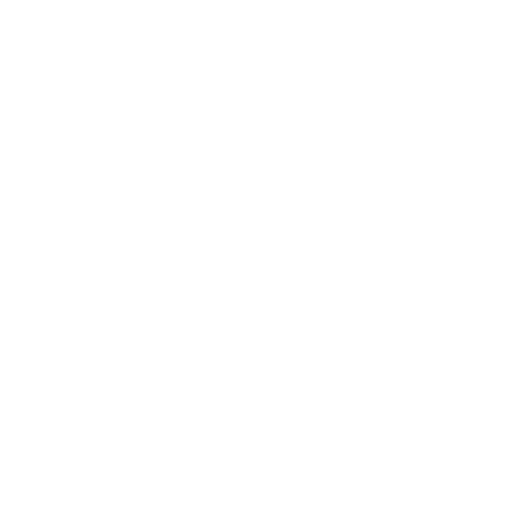
t = 0.00 s
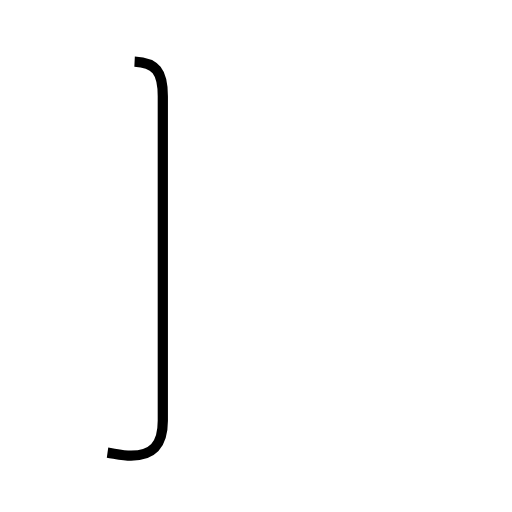
t = 1.33 s
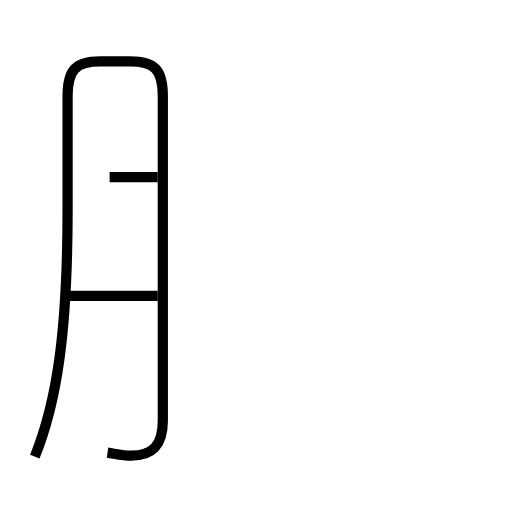
t = 3.09 s
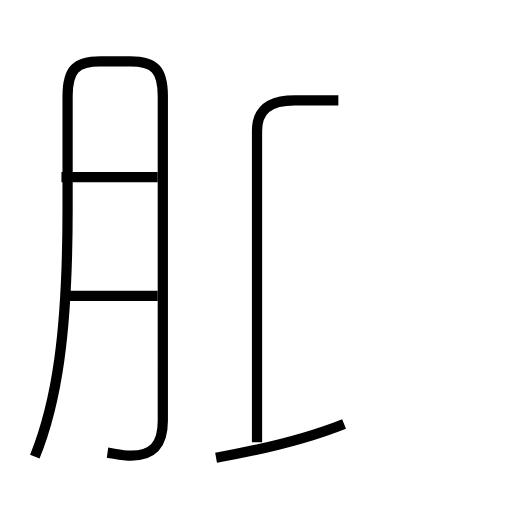
t = 4.82 s
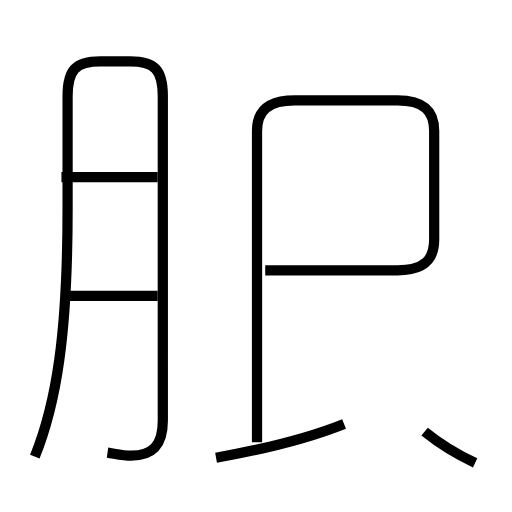
t = 6.20 s
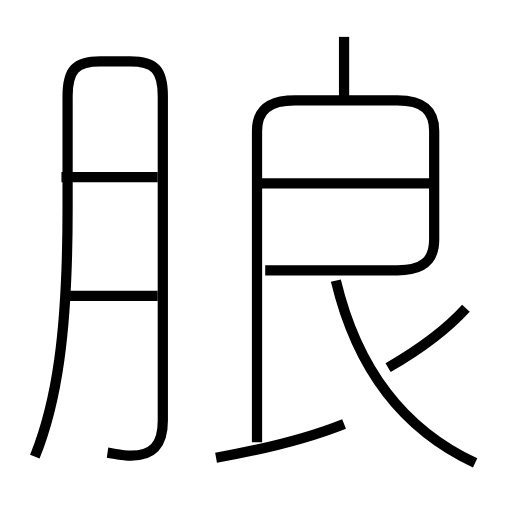
t = 7.68 s

The animated SVG that drew these frames (rendered in a browser with its animation timeline set to each time). Animation: 9 SMIL elements (animate=9); one cycle of 7.68 s.

<?xml version='1.0' encoding='utf-8'?>
<svg viewBox="0.0 -6.0 50.0 50.0" version="1.1" xmlns="http://www.w3.org/2000/svg"><rect x="-1000" y="-1000" width="2000" height="2000" stroke="white" fill="white" /><g style="fill:none;stroke:#000000;stroke-width:1"><path d="M 10.5 0.2 C 11.2 0.3 12.0 0.5 12.8 0.5 C 14.9 0.5 15.9 -0.5 15.9 -2.9 L 15.9 -34.6 C 15.9 -37.2 15.1 -38.0 12.7 -38.0 L 9.8 -38.0 C 7.4 -38.0 6.6 -37.2 6.6 -34.6 L 6.6 -23.6 C 6.6 -11.3 5.5 -4.6 3.4 0.6 " transform="translate(0.0 38.0)" stroke-dasharray="88.80633358809348" stroke-dashoffset="88.80633358809348"><animate attributeName="stroke-dashoffset" from="88.80633358809348" to="0" dur="2.6641900076428042s" begin="0s" fill="freeze" /></path><path d="M 15.4 -15.1 L 6.0 -15.1 " transform="translate(0.0 38.0)" stroke-dasharray="9.4" stroke-dashoffset="9.4"><animate attributeName="stroke-dashoffset" from="9.4" to="0" dur="0.282s" begin="2.6641900076428042s" fill="freeze" /></path><path d="M 15.4 -26.7 L 6.0 -26.7 " transform="translate(0.0 38.0)" stroke-dasharray="9.4" stroke-dashoffset="9.4"><animate attributeName="stroke-dashoffset" from="9.4" to="0" dur="0.282s" begin="2.9461900076428043s" fill="freeze" /></path><path d="M 21.1 0.7 C 25.6 -0.1 30.1 -1.2 33.6 -2.6 " transform="translate(0.0 38.0)" stroke-dasharray="12.949194006361918" stroke-dashoffset="12.949194006361918"><animate attributeName="stroke-dashoffset" from="12.949194006361918" to="0" dur="0.3884758201908575s" begin="3.2281900076428043s" fill="freeze" /></path><path d="M 25.1 -0.8 L 25.1 -31.2 C 25.1 -33.2 26.2 -34.2 28.8 -34.2 L 38.8 -34.2 C 41.4 -34.2 42.4 -33.2 42.4 -31.2 L 42.4 -20.6 C 42.4 -18.6 41.4 -17.6 38.8 -17.6 L 25.9 -17.6 " transform="translate(0.0 38.0)" stroke-dasharray="80.19791740278748" stroke-dashoffset="80.19791740278748"><animate attributeName="stroke-dashoffset" from="80.19791740278748" to="0" dur="2.4059375220836245s" begin="3.616665827833662s" fill="freeze" /></path><path d="M 46.4 1.2 C 39.5 -2.0 34.9 -7.8 32.8 -16.6 " transform="translate(0.0 38.0)" stroke-dasharray="23.246101326822256" stroke-dashoffset="23.246101326822256"><animate attributeName="stroke-dashoffset" from="23.246101326822256" to="0" dur="0.6973830398046676s" begin="6.022603349917286s" fill="freeze" /></path><path d="M 37.9 -8.1 C 40.5 -9.6 43.5 -11.7 45.5 -13.9 " transform="translate(0.0 38.0)" stroke-dasharray="9.595072696442504" stroke-dashoffset="9.595072696442504"><animate attributeName="stroke-dashoffset" from="9.595072696442504" to="0" dur="0.2878521808932751s" begin="6.719986389721954s" fill="freeze" /></path><path d="M 42.0 -26.1 L 25.4 -26.1 " transform="translate(0.0 38.0)" stroke-dasharray="16.6" stroke-dashoffset="16.6"><animate attributeName="stroke-dashoffset" from="16.6" to="0" dur="0.498s" begin="7.007838570615229s" fill="freeze" /></path><path d="M 33.6 -34.5 L 33.6 -40.4" transform="translate(0.0 38.0)" stroke-dasharray="5.899999999999999" stroke-dashoffset="5.899999999999999"><animate attributeName="stroke-dashoffset" from="5.899999999999999" to="0" dur="0.17699999999999996s" begin="7.5058385706152295s" fill="freeze" /></path></g></svg>
